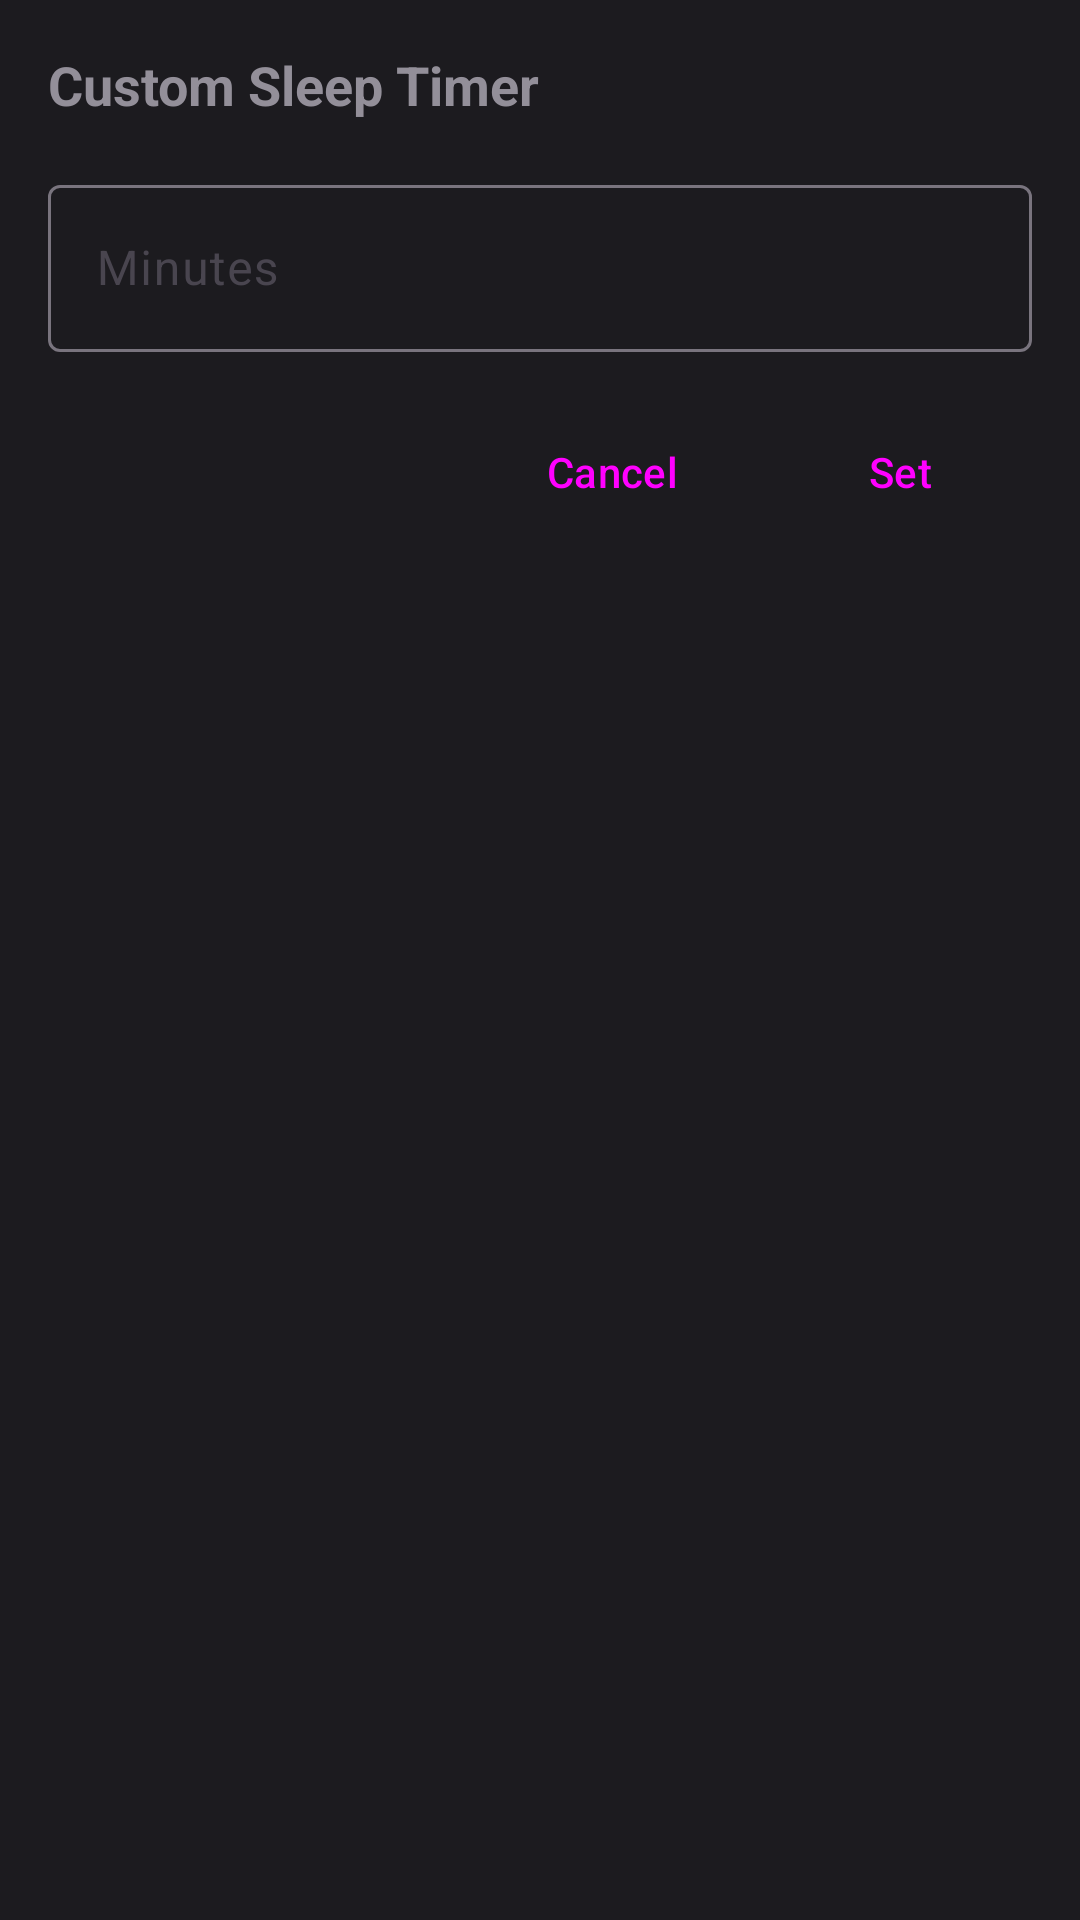

The Android layout XML behind this screen, and the referenced resources:
<!-- AndroidManifest.xml: application theme Theme.SimpleAudioPlayer -->
<!-- res/layout/dialog_custom_sleep_timer.xml -->
<?xml version="1.0" encoding="utf-8"?>
<LinearLayout xmlns:android="http://schemas.android.com/apk/res/android"
    android:layout_width="match_parent"
    android:layout_height="wrap_content"
    android:orientation="vertical"
    android:padding="16dp">

    <TextView
        android:layout_width="match_parent"
        android:layout_height="wrap_content"
        android:text="Custom Sleep Timer"
        android:textSize="18sp"
        android:textStyle="bold"
        android:layout_marginBottom="16dp" />

    <com.google.android.material.textfield.TextInputLayout
        android:layout_width="match_parent"
        android:layout_height="wrap_content"
        android:layout_marginBottom="16dp"
        android:hint="Minutes">

        <com.google.android.material.textfield.TextInputEditText
            android:id="@+id/editTextMinutes"
            android:layout_width="match_parent"
            android:layout_height="wrap_content"
            android:inputType="number" />

    </com.google.android.material.textfield.TextInputLayout>

    <LinearLayout
        android:layout_width="match_parent"
        android:layout_height="wrap_content"
        android:orientation="horizontal"
        android:gravity="end">

        <Button
            android:id="@+id/btnCancel"
            android:layout_width="wrap_content"
            android:layout_height="wrap_content"
            android:text="Cancel"
            android:layout_marginEnd="8dp"
            style="@style/Widget.Material3.Button.TextButton" />

        <Button
            android:id="@+id/btnSet"
            android:layout_width="wrap_content"
            android:layout_height="wrap_content"
            android:text="Set"
            style="@style/Widget.Material3.Button" />

    </LinearLayout>

</LinearLayout>
<!-- resources referenced by this layout -->
<resources>
  <style name="Theme.SimpleAudioPlayer" parent="Theme.Material3.DayNight">
          
          <item name="colorPrimary">@color/primary</item>
          <item name="colorPrimaryVariant">@color/primary_variant</item>
          <item name="colorOnPrimary">@color/text_primary</item>
          
          
          <item name="colorSecondary">@color/secondary</item>
          <item name="colorSecondaryVariant">@color/secondary_variant</item>
          <item name="colorOnSecondary">@color/text_primary</item>
          
          
          <item name="android:statusBarColor">@color/background</item>
          <item name="android:windowLightStatusBar">false</item>
          
          
          <item name="android:colorBackground">@color/background</item>
          <item name="colorSurface">@color/surface</item>
          <item name="colorOnSurface">@color/text_primary</item>
          
          
          <item name="android:textColorPrimary">@color/text_primary</item>
          <item name="android:textColorSecondary">@color/text_secondary</item>
          <item name="android:textColorTertiary">@color/text_tertiary</item>
          
          
          <item name="android:navigationBarColor">@color/background</item>
          <item name="android:windowLightNavigationBar">false</item>
      </style>
  <color name="primary">#FF6750A4</color>
  <color name="primary_variant">#FF7C4DFF</color>
  <color name="text_primary">#FFE6E1E5</color>
  <color name="secondary">#FF625B71</color>
  <color name="secondary_variant">#FF8B5CF6</color>
  <color name="background">#FF1C1B1F</color>
  <color name="surface">#FF2B2930</color>
  <color name="text_secondary">#FFCAC4D0</color>
  <color name="text_tertiary">#FF938F99</color>
</resources>
